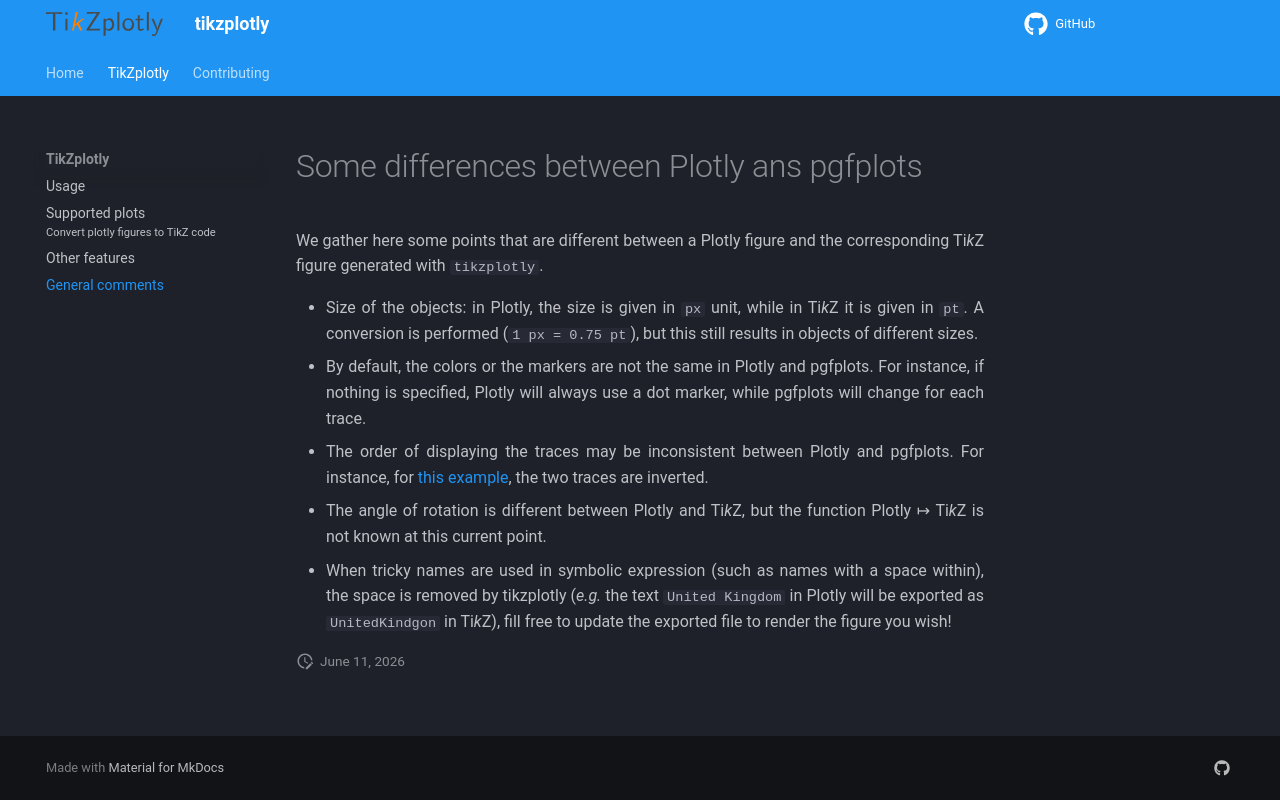

repository: thomas-saigre/tikzplotly · page: plot/NB/index.html · generator: mkdocs

# Some differences between plotly ans pgfplots

We gather here some points that are different between a plotly figure and the corresponding ti*k*z figure generated with `tikzplotly`.

* Size of the objects: in plotly, the size is given in `px` unit, while in ti*k*z it is given in `pt`. A conversion is performed (`1 px = 0.75 pt`), but this still results in objects of different sizes.
* There are somes markers implemented in plotly that are not available in pgfplots (or at least not referenced in the [documentation](https://tikz.dev/pgfplots/reference-markers)). For more details, refer to the example [test_markers](../tests/test_markers.py). By defualt, the marker style `*` will be used.
* By default, the colors or the markers are not the same in plotly and pgfplots. For instance, if nothing is specified, plotly will always use a dot marker, while pgfplot will change for each trace.
* The order of displaying the traces may be unconsistent between plotly and pgfplots. For instance, for [this example](https://plotly.com/python/histograms/#several-histograms-for-the-different-values-of-one-column), the two traces are inverted.
* There may be issues when many histograms are plotted on the same figure...
